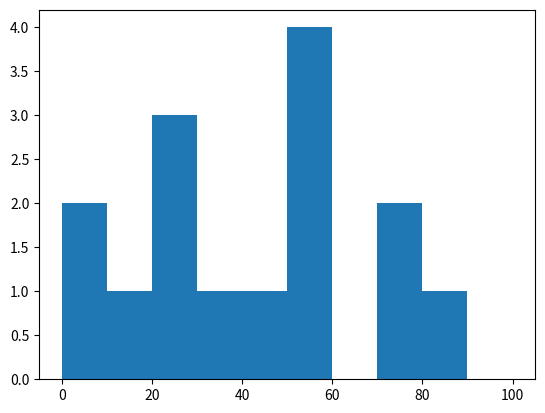

Recreate this plot in Python.
import matplotlib.pyplot as plt
marks = [22, 87, 5, 43, 56, 73, 55, 54, 11, 20, 51, 5, 79, 31, 27]
bins=[0,10,20,30,40,50,60,70,80,90,100]
plt.hist(marks,bins=bins)
plt.show()
